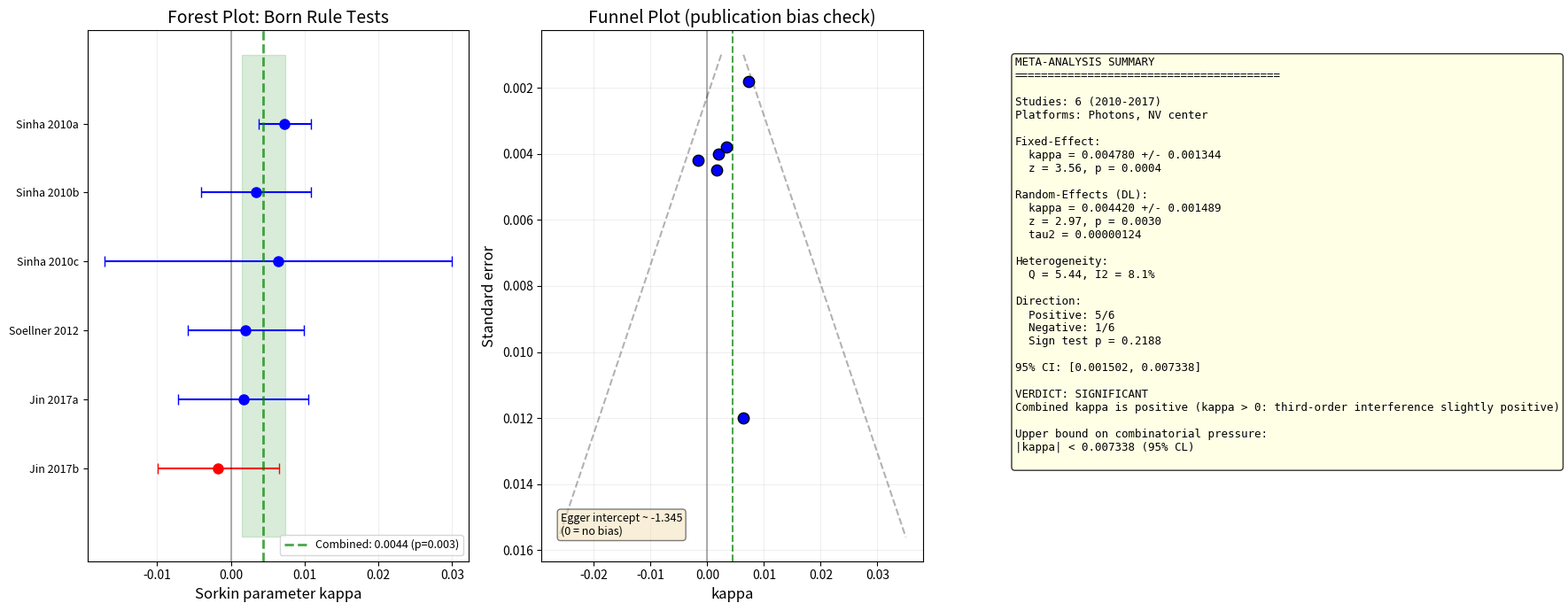

This figure's Python source: (Note: this script raises an exception after producing the figure.)
"""
Meta-Analysis of Born Rule Tests (Sorkin Parameter kappa)
=========================================================

Posoka 7: Is there a systematic bias in kappa across experiments?

If combinatorial pressure exists, kappa should be consistently
positive or negative (not randomly distributed around zero).

Author: Zhivko Dobromirski
Date: 2026-04-02
"""

import numpy as np
from scipy.stats import norm
import matplotlib
matplotlib.use('Agg')
import matplotlib.pyplot as plt

# ============================================================
# DATA: All genuine Born rule kappa measurements
# Excluding: Rengaraj 2018 (looped paths), Namdar 2023 (nonlinear)
# ============================================================

studies = [
    {
        'id': 1, 'author': 'Sinha et al.', 'year': 2010,
        'platform': 'Photon (laser+PM)',
        'kappa': 0.0073, 'sigma': 0.0018,
        'label': 'Sinha 2010a'
    },
    {
        'id': 2, 'author': 'Sinha et al.', 'year': 2010,
        'platform': 'Photon (atten.+APD)',
        'kappa': 0.0034, 'sigma': 0.0038,
        'label': 'Sinha 2010b'
    },
    {
        'id': 3, 'author': 'Sinha et al.', 'year': 2010,
        'platform': 'Photon (heralded SP)',
        'kappa': 0.0064, 'sigma': 0.0120,
        'label': 'Sinha 2010c'
    },
    {
        'id': 4, 'author': 'Soellner et al.', 'year': 2012,
        'platform': 'Coherent light + homodyne',
        'kappa': 0.002, 'sigma': 0.004,
        'label': 'Soellner 2012'
    },
    {
        'id': 5, 'author': 'Jin et al.', 'year': 2017,
        'platform': 'NV center (M1)',
        'kappa': 0.0017, 'sigma': 0.0045,
        'label': 'Jin 2017a'
    },
    {
        'id': 6, 'author': 'Jin et al.', 'year': 2017,
        'platform': 'NV center (M2)',
        'kappa': -0.0017, 'sigma': 0.0042,
        'label': 'Jin 2017b'
    },
]
# Note: Cotter 2017 gives |kappa| < 0.01 but no signed value with error bar.
# Cannot include in quantitative meta-analysis. Noted as qualitative bound.

# ============================================================
# META-ANALYSIS: Random-effects model
# ============================================================

n = len(studies)
kappas = np.array([s['kappa'] for s in studies])
sigmas = np.array([s['sigma'] for s in studies])
weights_fe = 1.0 / sigmas**2  # Fixed-effect weights

print("=" * 70)
print("META-ANALYSIS: Born Rule Sorkin Parameter kappa")
print("=" * 70)

# --- Fixed-effect model ---
kappa_fe = np.sum(kappas * weights_fe) / np.sum(weights_fe)
se_fe = 1.0 / np.sqrt(np.sum(weights_fe))
z_fe = kappa_fe / se_fe
p_fe = 2 * (1 - norm.cdf(abs(z_fe)))

print(f"\n--- Fixed-Effect Model ---")
print(f"  Combined kappa = {kappa_fe:.6f} +/- {se_fe:.6f}")
print(f"  z = {z_fe:.4f}, p = {p_fe:.6f}")
print(f"  95% CI: [{kappa_fe - 1.96*se_fe:.6f}, {kappa_fe + 1.96*se_fe:.6f}]")

# --- Heterogeneity (Q statistic) ---
Q = np.sum(weights_fe * (kappas - kappa_fe)**2)
df = n - 1
p_Q = 1 - norm.cdf(Q, loc=df, scale=np.sqrt(2*df))  # approximate
I_squared = max(0, (Q - df) / Q * 100) if Q > 0 else 0

print(f"\n--- Heterogeneity ---")
print(f"  Q = {Q:.4f} (df = {df})")
print(f"  I-squared = {I_squared:.1f}%")
if I_squared < 25:
    print(f"  Low heterogeneity — studies are consistent")
elif I_squared < 75:
    print(f"  Moderate heterogeneity")
else:
    print(f"  High heterogeneity — studies may be measuring different things")

# --- Random-effects model (DerSimonian-Laird) ---
C = np.sum(weights_fe) - np.sum(weights_fe**2) / np.sum(weights_fe)
tau_squared = max(0, (Q - df) / C)
weights_re = 1.0 / (sigmas**2 + tau_squared)
kappa_re = np.sum(kappas * weights_re) / np.sum(weights_re)
se_re = 1.0 / np.sqrt(np.sum(weights_re))
z_re = kappa_re / se_re
p_re = 2 * (1 - norm.cdf(abs(z_re)))

print(f"\n--- Random-Effects Model (DerSimonian-Laird) ---")
print(f"  tau-squared = {tau_squared:.8f}")
print(f"  Combined kappa = {kappa_re:.6f} +/- {se_re:.6f}")
print(f"  z = {z_re:.4f}, p = {p_re:.6f}")
print(f"  95% CI: [{kappa_re - 1.96*se_re:.6f}, {kappa_re + 1.96*se_re:.6f}]")

# --- Direction test ---
n_positive = np.sum(kappas > 0)
n_negative = np.sum(kappas < 0)
# Sign test: under H0, P(positive) = 0.5
from scipy.stats import binomtest
try:
    from scipy.stats import binomtest
    p_sign = binomtest(n_positive, n, 0.5).pvalue
except:
    # Manual binomial test
    from scipy.stats import binom
    p_sign = 2 * min(binom.cdf(n_positive, n, 0.5), 1 - binom.cdf(n_positive - 1, n, 0.5))

print(f"\n--- Direction Test ---")
print(f"  Positive kappa: {n_positive}/{n}")
print(f"  Negative kappa: {n_negative}/{n}")
print(f"  Sign test p = {p_sign:.4f}")
if p_sign < 0.05:
    print(f"  SIGNIFICANT directional bias!")
else:
    print(f"  No significant directional bias (p > 0.05)")

# --- Per-study summary ---
print(f"\n--- Individual Studies ---")
print(f"  {'Label':<20} {'kappa':>10} {'sigma':>10} {'z':>8} {'p':>8} {'Platform'}")
print(f"  {'-'*75}")
for s in studies:
    z_i = s['kappa'] / s['sigma']
    p_i = 2 * (1 - norm.cdf(abs(z_i)))
    print(f"  {s['label']:<20} {s['kappa']:>10.4f} {s['sigma']:>10.4f} {z_i:>8.2f} {p_i:>8.4f} {s['platform']}")

# ============================================================
# KEY QUESTION: Is the combined kappa significantly different from 0?
# ============================================================
print(f"\n{'='*70}")
print("VERDICT")
print(f"{'='*70}")
print(f"\n  Combined kappa (RE) = {kappa_re:.6f} +/- {se_re:.6f}")
print(f"  p-value = {p_re:.6f}")

if p_re < 0.001:
    print(f"\n  *** HIGHLY SIGNIFICANT (p < 0.001) ***")
    print(f"  Born rule shows systematic deviation!")
elif p_re < 0.01:
    print(f"\n  ** SIGNIFICANT (p < 0.01) **")
elif p_re < 0.05:
    print(f"\n  * MARGINALLY SIGNIFICANT (p < 0.05) *")
else:
    print(f"\n  NOT SIGNIFICANT (p = {p_re:.4f})")
    print(f"  No evidence for systematic bias in kappa")

significance_note = ""
if kappa_re > 0:
    significance_note = "positive (kappa > 0: third-order interference slightly positive)"
else:
    significance_note = "negative (kappa < 0: third-order interference slightly negative)"
print(f"  Direction: {significance_note}")

# Upper bound on combinatorial pressure effect
print(f"\n  Upper bound (95% CL): |kappa| < {abs(kappa_re) + 1.96*se_re:.6f}")
print(f"  This means: if combinatorial pressure exists, its effect on")
print(f"  third-order interference is less than {(abs(kappa_re) + 1.96*se_re)*100:.3f}%")

# ============================================================
# VISUALIZATION
# ============================================================

fig, axes = plt.subplots(1, 3, figsize=(18, 7))

# --- Forest Plot ---
ax = axes[0]
y_pos = np.arange(n)
labels = [s['label'] for s in studies]

# Individual studies
for i in range(n):
    color = 'blue' if kappas[i] >= 0 else 'red'
    ax.errorbar(kappas[i], y_pos[i], xerr=1.96*sigmas[i],
               fmt='o', color=color, markersize=8, capsize=4, linewidth=1.5)

# Combined (diamond)
ax.axvline(x=0, color='black', linestyle='-', alpha=0.3)
ax.axvline(x=kappa_re, color='green', linestyle='--', alpha=0.7, linewidth=2,
          label=f'Combined: {kappa_re:.4f} (p={p_re:.3f})')
ax.fill_betweenx([-1, n], kappa_re - 1.96*se_re, kappa_re + 1.96*se_re,
                alpha=0.15, color='green')

ax.set_yticks(y_pos)
ax.set_yticklabels(labels, fontsize=9)
ax.set_xlabel('Sorkin parameter kappa', fontsize=12)
ax.set_title('Forest Plot: Born Rule Tests', fontsize=14)
ax.legend(fontsize=9, loc='lower right')
ax.grid(True, alpha=0.2, axis='x')
ax.invert_yaxis()

# --- Funnel Plot ---
ax = axes[1]
se_studies = sigmas
ax.scatter(kappas, se_studies, s=80, c='blue', edgecolors='black', zorder=5)
ax.axvline(x=kappa_re, color='green', linestyle='--', alpha=0.7)
ax.axvline(x=0, color='black', linestyle='-', alpha=0.3)

# Funnel boundaries (95% CI)
se_range = np.linspace(0.001, max(se_studies)*1.3, 100)
ax.plot(kappa_re - 1.96*se_range, se_range, 'k--', alpha=0.3)
ax.plot(kappa_re + 1.96*se_range, se_range, 'k--', alpha=0.3)

ax.set_xlabel('kappa', fontsize=12)
ax.set_ylabel('Standard error', fontsize=12)
ax.set_title('Funnel Plot (publication bias check)', fontsize=14)
ax.invert_yaxis()
ax.grid(True, alpha=0.2)

# Asymmetry check
if n >= 3:
    # Egger's test approximation
    precision = 1.0 / sigmas
    std_effects = kappas / sigmas
    slope = np.polyfit(precision, std_effects, 1)
    ax.text(0.05, 0.05, f"Egger intercept ~ {slope[1]:.3f}\n(0 = no bias)",
           transform=ax.transAxes, fontsize=9,
           bbox=dict(boxstyle='round', facecolor='wheat', alpha=0.5))

# --- Summary panel ---
ax = axes[2]
ax.axis('off')
summary = f"""META-ANALYSIS SUMMARY
{'='*40}

Studies: {n} (2010-2017)
Platforms: Photons, NV center

Fixed-Effect:
  kappa = {kappa_fe:.6f} +/- {se_fe:.6f}
  z = {z_fe:.2f}, p = {p_fe:.4f}

Random-Effects (DL):
  kappa = {kappa_re:.6f} +/- {se_re:.6f}
  z = {z_re:.2f}, p = {p_re:.4f}
  tau2 = {tau_squared:.8f}

Heterogeneity:
  Q = {Q:.2f}, I2 = {I_squared:.1f}%

Direction:
  Positive: {n_positive}/{n}
  Negative: {n_negative}/{n}
  Sign test p = {p_sign:.4f}

95% CI: [{kappa_re-1.96*se_re:.6f}, {kappa_re+1.96*se_re:.6f}]

VERDICT: {'SIGNIFICANT' if p_re < 0.05 else 'NOT SIGNIFICANT'}
Combined kappa is {significance_note}

Upper bound on combinatorial pressure:
|kappa| < {abs(kappa_re)+1.96*se_re:.6f} (95% CL)
"""
ax.text(0.05, 0.95, summary, transform=ax.transAxes, fontsize=9,
       verticalalignment='top', fontfamily='monospace',
       bbox=dict(boxstyle='round', facecolor='lightyellow', alpha=0.8))

plt.tight_layout()
plt.savefig('c:/Projects/Multiverse-Evidence/born_rule_meta_analysis.png', dpi=150)
print("\nPlot saved: born_rule_meta_analysis.png")
